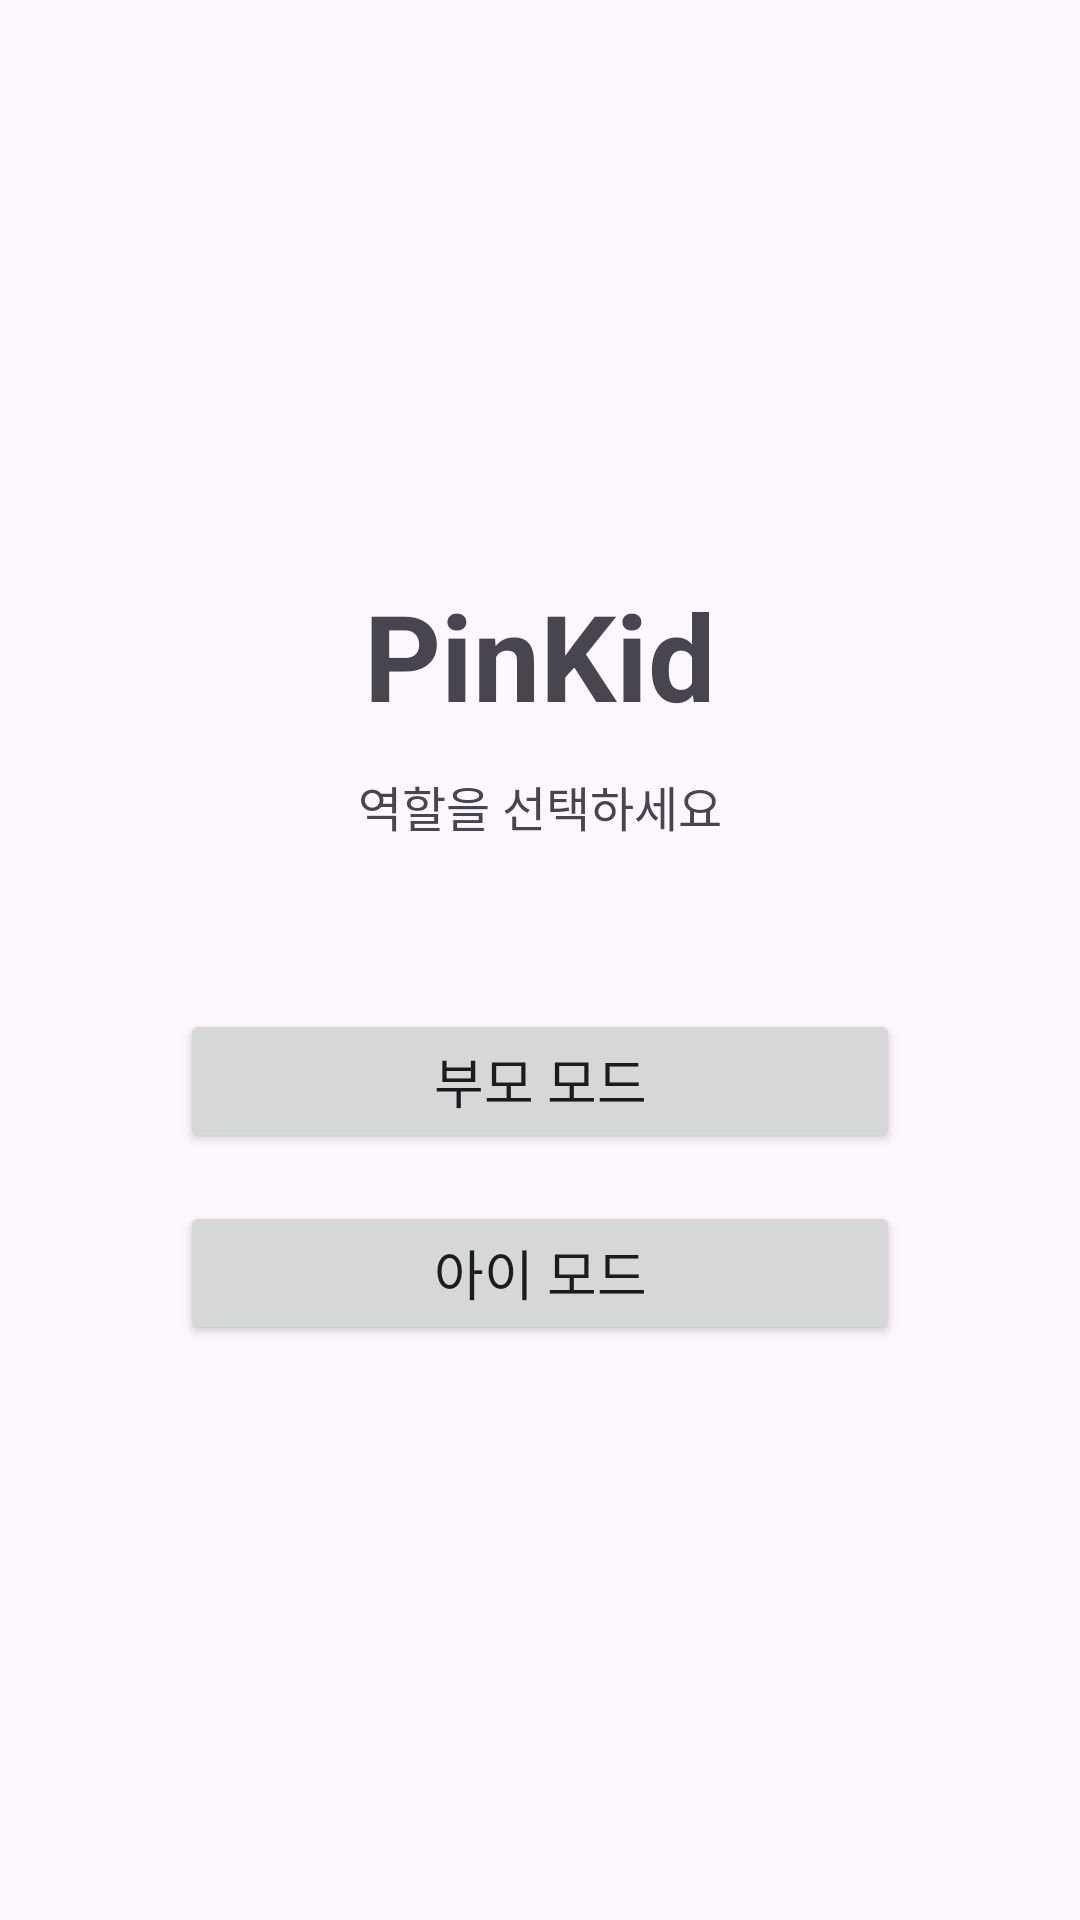

Produce the Android XML layout that renders to this screen, including the resource entries it uses.
<!-- AndroidManifest.xml: application theme Theme.PinKid -->
<!-- res/layout/activity_main.xml -->
<?xml version="1.0" encoding="utf-8"?>
<LinearLayout xmlns:android="http://schemas.android.com/apk/res/android"
    android:layout_width="match_parent"
    android:layout_height="match_parent"
    android:orientation="vertical"
    android:gravity="center"
    android:padding="32dp">

    <TextView
        android:layout_width="wrap_content"
        android:layout_height="wrap_content"
        android:text="PinKid"
        android:textSize="40sp"
        android:textStyle="bold"
        android:layout_marginBottom="12dp" />

    <TextView
        android:layout_width="wrap_content"
        android:layout_height="wrap_content"
        android:text="역할을 선택하세요"
        android:textSize="16sp"
        android:layout_marginBottom="56dp" />

    <Button
        android:id="@+id/btn_parent"
        android:layout_width="240dp"
        android:layout_height="wrap_content"
        android:layout_marginBottom="16dp"
        android:text="부모 모드"
        android:textSize="18sp" />

    <Button
        android:id="@+id/btn_child"
        android:layout_width="240dp"
        android:layout_height="wrap_content"
        android:text="아이 모드"
        android:textSize="18sp" />

</LinearLayout>
<!-- resources referenced by this layout -->
<resources>
  <style name="Theme.PinKid" parent="Base.Theme.PinKid">
          <item name="materialButtonStyle">@style/Widget.PinKid.Button</item>
      </style>
  <style name="Base.Theme.PinKid" parent="Theme.Material3.DayNight.NoActionBar">
          
          
      </style>
  <style name="Widget.PinKid.Button" parent="Widget.Material3.Button">
          <item name="cornerRadius">5dp</item>
      </style>
</resources>
